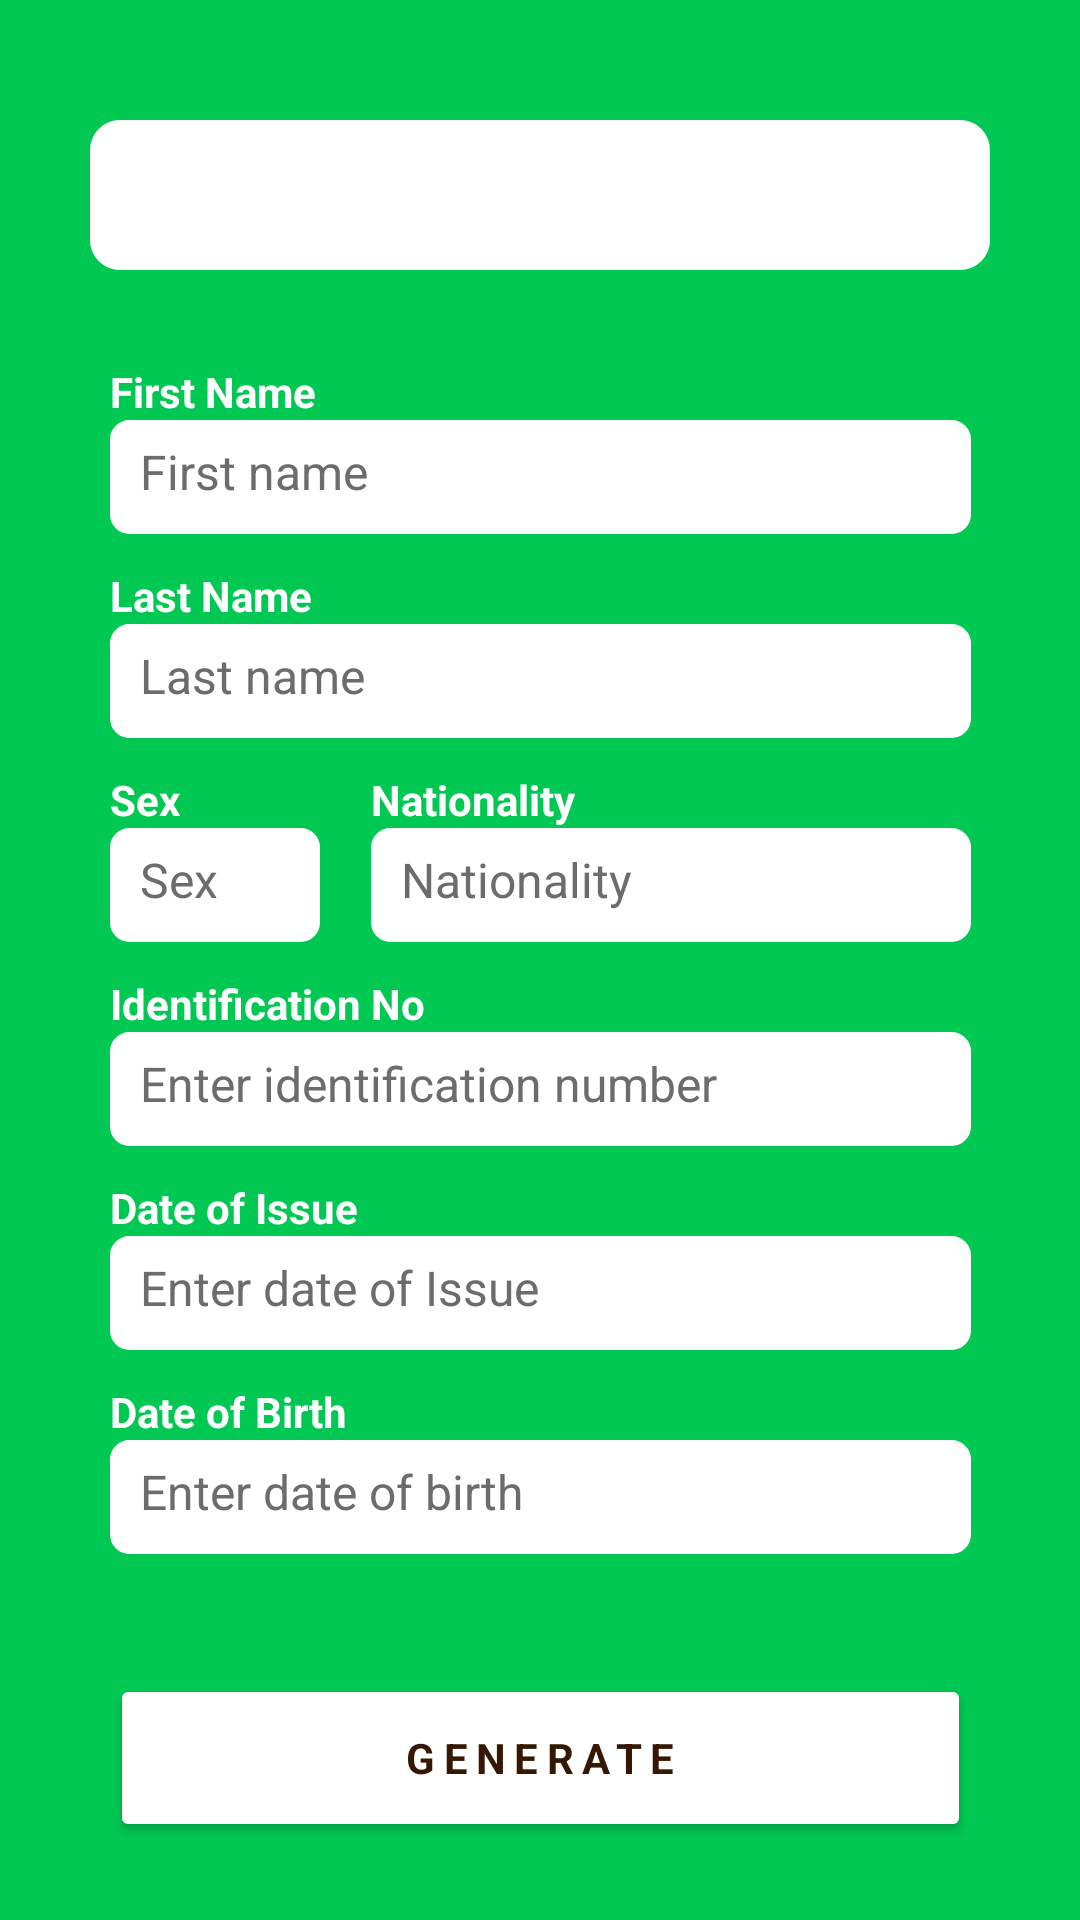

Android layout source for this screen:
<!-- AndroidManifest.xml: application theme Theme.YangaID -->
<!-- res/layout/activity_national_id.xml -->
<?xml version="1.0" encoding="utf-8"?>
<androidx.constraintlayout.widget.ConstraintLayout xmlns:android="http://schemas.android.com/apk/res/android"
    xmlns:app="http://schemas.android.com/apk/res-auto"
    xmlns:tools="http://schemas.android.com/tools"
    android:layout_width="match_parent"
    android:layout_height="match_parent"
    android:background="@color/purple_700"
    tools:context=".studentsID">

    <TextView
        android:id="@+id/textView7"
        android:layout_width="wrap_content"
        android:layout_height="wrap_content"
        android:fontFamily="sans-serif"
        android:text="First Name"
        android:textColor="@color/white"
        android:textStyle="bold"
        app:layout_constraintBottom_toTopOf="@+id/firstName"
        app:layout_constraintLeft_toLeftOf="@id/firstName" />

    <TextView
        android:id="@+id/sex"
        android:layout_width="wrap_content"
        android:layout_height="wrap_content"
        android:fontFamily="sans-serif"
        android:text="Sex"
        android:textColor="@color/white"
        android:textStyle="bold"
        app:layout_constraintBottom_toTopOf="@+id/gender"
        app:layout_constraintLeft_toLeftOf="@id/firstName" />

    <TextView
        android:id="@+id/lastnametxt"
        android:layout_width="wrap_content"
        android:layout_height="wrap_content"
        android:fontFamily="sans-serif"
        android:text="Last Name"
        android:textColor="@color/white"
        android:textStyle="bold"
        app:layout_constraintBottom_toTopOf="@+id/lastName"
        app:layout_constraintLeft_toLeftOf="@id/lastName" />

    <TextView
        android:id="@+id/nationalityText"
        android:layout_width="wrap_content"
        android:layout_height="wrap_content"
        android:fontFamily="sans-serif"
        android:text="Nationality"
        android:textColor="@color/white"
        android:textStyle="bold"
        app:layout_constraintBottom_toTopOf="@+id/gender"
        app:layout_constraintLeft_toLeftOf="@id/nationality" />


    <TextView
        android:id="@+id/idnumber"
        android:layout_width="wrap_content"
        android:layout_height="wrap_content"
        android:fontFamily="sans-serif"
        android:text="Identification No"
        android:textColor="@color/white"
        android:textStyle="bold"
        app:layout_constraintBottom_toTopOf="@+id/idNo"
        app:layout_constraintLeft_toLeftOf="@id/idNo" />

    <TextView
        android:id="@+id/dateofissuetxt"
        android:layout_width="wrap_content"
        android:layout_height="wrap_content"
        android:fontFamily="sans-serif"
        android:text="Date of Issue"
        android:textColor="@color/white"
        android:textStyle="bold"
        app:layout_constraintBottom_toTopOf="@+id/dateofissue"
        app:layout_constraintLeft_toLeftOf="@id/idNo" />

    <TextView
        android:id="@+id/dob"
        android:layout_width="wrap_content"
        android:layout_height="wrap_content"
        android:fontFamily="sans-serif"
        android:text="Date of Birth"
        android:textColor="@color/white"
        android:textStyle="bold"
        app:layout_constraintBottom_toTopOf="@+id/dateofbirth"
        app:layout_constraintLeft_toLeftOf="@id/idNo" />

    <EditText
        android:id="@+id/firstName"
        android:layout_width="287dp"
        android:layout_height="38dp"
        android:layout_marginTop="140dp"
        android:autofillHints="´´@"
        android:background="@drawable/edittext_corner"
        android:ems="10"
        android:fontFamily="sans-serif"
        android:hint="First name"
        android:importantForAutofill="auto"
        android:inputType="textPersonName"
        android:padding="10dp"
        android:textColorHint="#6C6C6C"
        android:textCursorDrawable="@drawable/cursor_color"
        android:textSize="16sp"
        android:textStyle="normal"
        app:layout_constraintLeft_toLeftOf="parent"
        app:layout_constraintRight_toRightOf="parent"
        app:layout_constraintTop_toTopOf="parent" />

    <EditText
        android:id="@+id/gender"
        android:layout_width="70dp"
        android:layout_height="38dp"
        android:layout_marginTop="30dp"
        android:autofillHints="´´@"
        android:background="@drawable/edittext_corner"
        android:ems="10"
        android:fontFamily="sans-serif"
        android:hint="Sex"
        android:importantForAutofill="auto"
        android:inputType="textPersonName"
        android:padding="10dp"
        android:textColorHint="#6C6C6C"
        android:textCursorDrawable="@drawable/cursor_color"
        android:textSize="16sp"
        android:textStyle="normal"
        app:layout_constraintHorizontal_bias="0.273"
        app:layout_constraintLeft_toLeftOf="@id/firstName"
        app:layout_constraintRight_toRightOf="parent"
        app:layout_constraintStart_toStartOf="@+id/firstName"
        app:layout_constraintTop_toBottomOf="@id/lastName" />

    <EditText
        android:id="@+id/lastName"
        android:layout_width="287dp"
        android:layout_height="38dp"
        android:layout_marginTop="30dp"
        android:autofillHints="´´@"
        android:background="@drawable/edittext_corner"
        android:ems="10"
        android:fontFamily="sans-serif"
        android:hint="Last name"
        android:importantForAutofill="auto"
        android:inputType="textPersonName"
        android:padding="10dp"
        android:textColorHint="#6C6C6C"
        android:textCursorDrawable="@drawable/cursor_color"
        android:textSize="16sp"
        android:textStyle="normal"
        app:layout_constraintEnd_toEndOf="@+id/firstName"
        app:layout_constraintHorizontal_bias="0.0"
        app:layout_constraintLeft_toLeftOf="@id/firstName"
        app:layout_constraintRight_toRightOf="parent"
        app:layout_constraintTop_toBottomOf="@id/firstName" />

    <EditText
        android:id="@+id/idNo"
        android:layout_width="287dp"
        android:layout_height="38dp"
        android:layout_marginTop="30dp"
        android:autofillHints="´´@"
        android:background="@drawable/edittext_corner"
        android:ems="10"
        android:fontFamily="sans-serif"
        android:hint="Enter identification number"
        android:importantForAutofill="auto"
        android:inputType="textPersonName"
        android:padding="10dp"
        android:textColorHint="#6C6C6C"
        android:textCursorDrawable="@drawable/cursor_color"
        android:textSize="16sp"
        android:textStyle="normal"
        app:layout_constraintEnd_toEndOf="@+id/nationality"
        app:layout_constraintStart_toStartOf="@+id/gender"
        app:layout_constraintTop_toBottomOf="@+id/nationality" />

    <EditText
        android:id="@+id/dateofbirth"
        android:layout_width="287dp"
        android:layout_height="38dp"
        android:layout_marginTop="30dp"
        android:autofillHints="´´@"
        android:background="@drawable/edittext_corner"
        android:ems="10"
        android:fontFamily="sans-serif"
        android:hint="Enter date of birth"
        android:importantForAutofill="auto"
        android:inputType="textPersonName"
        android:padding="10dp"
        android:textColorHint="#6C6C6C"
        android:textCursorDrawable="@drawable/cursor_color"
        android:textSize="16sp"
        android:textStyle="normal"
        app:layout_constraintEnd_toEndOf="@+id/dateofissue"
        app:layout_constraintStart_toStartOf="@+id/dateofissue"
        app:layout_constraintTop_toBottomOf="@+id/dateofissue" />

    <EditText
        android:id="@+id/dateofissue"
        android:layout_width="287dp"
        android:layout_height="38dp"
        android:layout_marginTop="30dp"
        android:autofillHints="´´@"
        android:background="@drawable/edittext_corner"
        android:ems="10"
        android:fontFamily="sans-serif"
        android:hint="Enter date of Issue"
        android:importantForAutofill="auto"
        android:inputType="textPersonName"
        android:padding="10dp"
        android:textColorHint="#6C6C6C"
        android:textCursorDrawable="@drawable/cursor_color"
        android:textSize="16sp"
        android:textStyle="normal"
        app:layout_constraintEnd_toEndOf="@+id/idNo"
        app:layout_constraintStart_toStartOf="@+id/idNo"
        app:layout_constraintTop_toBottomOf="@id/idNo" />

    <EditText
        android:id="@+id/nationality"
        android:layout_width="200dp"
        android:layout_height="38dp"
        android:layout_marginTop="30dp"
        android:autofillHints="´´@"
        android:background="@drawable/edittext_corner"
        android:ems="10"
        android:fontFamily="sans-serif"
        android:hint="Nationality"
        android:importantForAutofill="auto"
        android:inputType="textPersonName"
        android:padding="10dp"
        android:textColorHint="#6C6C6C"
        android:textCursorDrawable="@drawable/cursor_color"
        android:textSize="16sp"
        android:textStyle="normal"
        app:layout_constraintHorizontal_bias="0.807"
        app:layout_constraintRight_toRightOf="@id/lastName"
        app:layout_constraintTop_toBottomOf="@id/lastName" />

    <Button
        android:id="@+id/proceed"
        android:layout_width="287dp"
        android:layout_height="56dp"
        android:layout_marginTop="40dp"
        android:backgroundTint="@color/white"
        android:fontFamily="sans-serif"
        android:letterSpacing="0.2"
        android:text="GENERATE"
        android:textColor="#351702"
        android:textStyle="bold"
        app:layout_constraintEnd_toEndOf="@+id/dateofbirth"
        app:layout_constraintStart_toStartOf="@+id/dateofbirth"
        app:layout_constraintTop_toBottomOf="@+id/dateofbirth"
        tools:ignore="UnusedAttribute" />

    <androidx.appcompat.widget.Toolbar
        android:id="@+id/toolbar"
        android:layout_width="300dp"
        android:layout_height="50dp"
        android:layout_marginTop="40dp"
        android:background="@drawable/toolbar"
        app:layout_constraintEnd_toEndOf="parent"
        app:layout_constraintStart_toStartOf="parent"
        app:layout_constraintTop_toTopOf="parent"
        app:titleMarginStart="90dp">

        <ImageButton
            android:id="@+id/backTo"
            android:layout_width="wrap_content"
            android:layout_height="wrap_content"
            android:layout_marginStart="3dp"
            android:background="@color/white"
            app:srcCompat="@drawable/back"
            tools:ignore="VectorDrawableCompat" />
    </androidx.appcompat.widget.Toolbar>

   </androidx.constraintlayout.widget.ConstraintLayout>
<!-- resources referenced by this layout -->
<resources>
  <color name="purple_700">#00C853</color>
  <color name="white">#FFFFFFFF</color>
  <!-- drawable cursor_color (drawable) -->
  <?xml version="1.0" encoding="utf-8"?>
  <shape xmlns:android="http://schemas.android.com/apk/res/android">
  
      android:shape="rectangle">
      <size
          android:width="3dp"
          android:height="100dp"/>
      <solid android:color="#605E5D" />
      <corners android:radius="1dp"/>
  
  </shape>
  <!-- drawable edittext_corner (drawable) -->
  <?xml version="1.0" encoding="utf-8"?>
  <selector xmlns:android="http://schemas.android.com/apk/res/android">
  
      <item>
          <shape android:shape="rectangle">
              <solid android:color="@android:color/white"/>
              <stroke android:width="1dp" android:color="@color/white"/>
              <corners android:radius="6dp"/>
  
              
              
          </shape>
      </item>
  
  </selector>
  <!-- drawable toolbar (drawable) -->
  <?xml version="1.0" encoding="utf-8"?>
  <selector xmlns:android="http://schemas.android.com/apk/res/android">
  
      <item>
          <shape android:shape="rectangle">
              <solid android:color="@android:color/white"/>
              <corners android:radius="10dp"/>
  
              
              
          </shape>
      </item>
  
  </selector>
  <style name="Theme.YangaID" parent="Theme.MaterialComponents.Light.NoActionBar">
          
          <item name="colorPrimary">@color/purple_500</item>
          <item name="colorPrimaryVariant">@color/purple_700</item>
          <item name="colorOnPrimary">@color/white</item>
          
          <item name="colorSecondary">@color/teal_200</item>
          <item name="colorSecondaryVariant">@color/teal_700</item>
          <item name="colorOnSecondary">@color/black</item>
          
          <item name="android:statusBarColor" tools:targetApi="l">@color/purple_700</item>
          <item name="android:windowDrawsSystemBarBackgrounds" tools:targetApi="lollipop">true</item>
          <item name="android:windowTranslucentStatus">true</item>
          <item name="windowActionBar">false</item>
          <item name="windowNoTitle">true</item>
          
      </style>
  <color name="purple_500">#FF6200EE</color>
  <color name="teal_200">#FF03DAC5</color>
  <color name="teal_700">#FF018786</color>
  <color name="black">#FF000000</color>
</resources>
